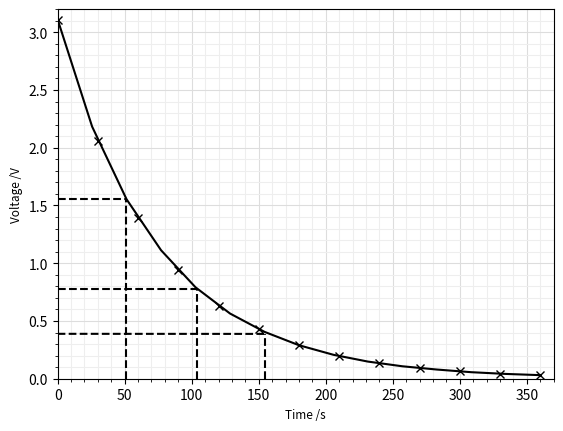

Write the Python code that produced this figure.
import matplotlib.pyplot as plt
import numpy as np
from scipy.interpolate import make_interp_spline


x=np.array([0, 30, 60, 90, 120, 150, 180, 210, 240, 270, 300, 330, 360])
y=np.array([3.11, 2.06, 1.390, 0.939, 0.631, 0.429, 0.290, 0.196, 0.133, 0.0926, 0.0637, 0.0431, 0.0310])
plt.plot(x,y,'kx')
xnew = np.linspace(x.min(), x.max(), 15)
spl = make_interp_spline(x, y, k=7,)
y_smooth = spl(xnew)
plt.plot(xnew, y_smooth,'k')
plt.ylabel('Voltage /V',fontsize=8.5)
plt.xlabel('Time /s',fontsize=8.5)
plt.grid(visible='true', which='major', color='#DDDDDD', linestyle='-')
plt.grid(visible='true', which='minor', color='#EEEEEE', linestyle='-')
plt.minorticks_on()
x1, y1 = [51, 51], [0, 1.555]
x2, y2 = [0, 51], [1.555, 1.555]
x3, y3 = [104, 104], [0, 0.7775]
x4, y4 = [0, 104], [0.7775, 0.7775]
x5, y5 = [155, 155], [0, 0.38875]
x6, y6 = [0, 155], [0.38875, 0.388]
plt.plot(x1, y1, x2, y2, x3, y3, x4, y4, x5, y5, x6, y6, color='#000000' , linestyle='--')
plt.xlim([0, 370])
plt.ylim([0, 3.2])
plt.show()
